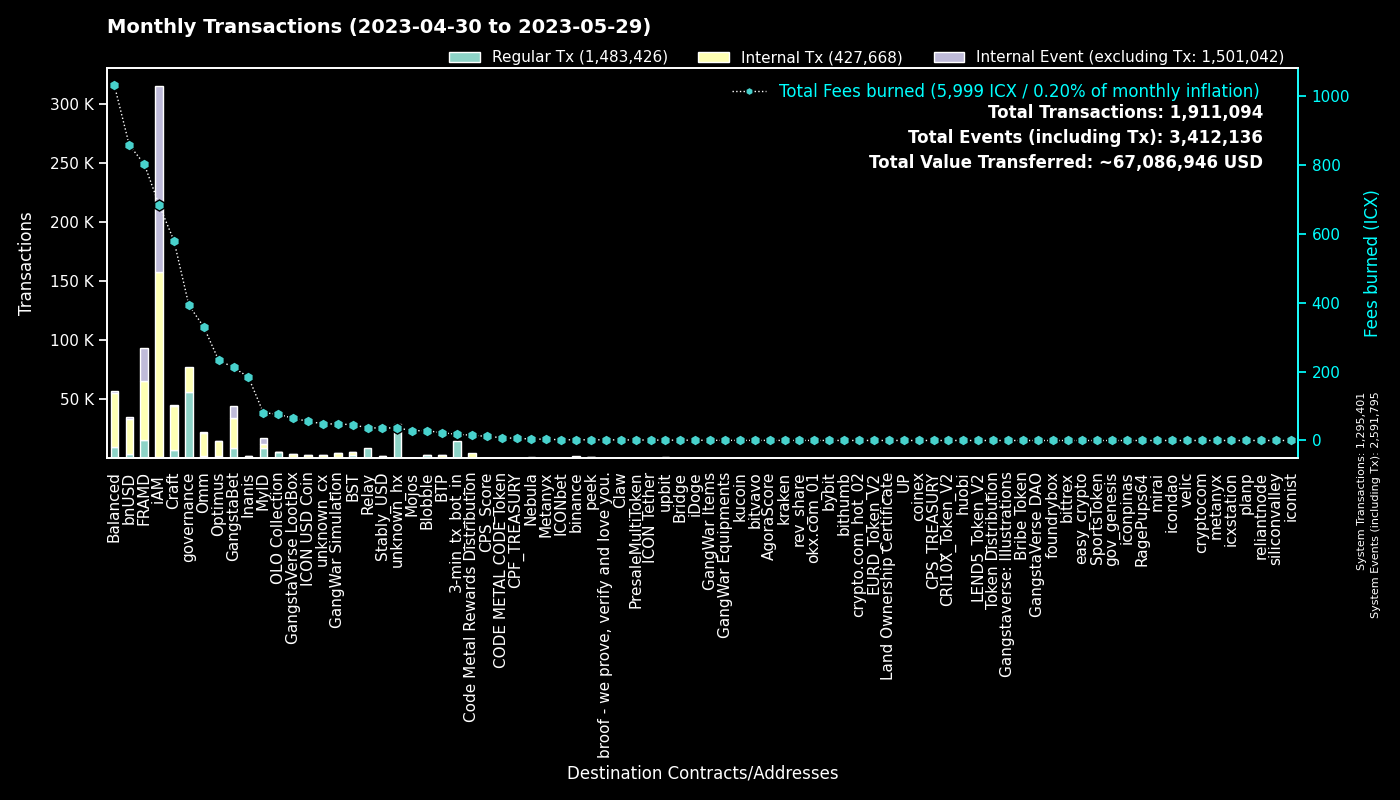

Data behind this chart, as committed beside it:
to, Regular Tx, Fees burned, to_def, Internal Tx, Internal Event (excluding Tx), group
0, 1295195, 0.0, System, 206, 1296394, System
cx00000000000000000000000000000000000000…, 56017, 392.6, governance, 21118, 0, governance
cx2aa9b28a657e3121b75d3d4fe65e569398645d…, 15044, 436.7, FRAMD Token, 22872, 2190, FRAMD
hx11de4e28be4845de3ea392fd8d758655bf766c…, 14412, 18.02, 3-min_tx_bot_in, 0, 0, 3-min_tx_bot_in
cxca5faa5a71d986a2e84dd7e6f5ff791d29901e…, 8960, 36.45, Relay_4, 0, 0, Relay
cxe5c2c460364acc5f8c1d5ca925930043d8d9c9…, 5607, 26.38, GangstaBet Crown, 5917, 0, GangstaBet
cx546ee1958a1daa64f914c328081e2285ed9973…, 5044, 76.04, OLO Collection, 264, 30, OLO Collection
cx9e3cadcc1a4be3323ea23371b84575abb32703…, 4367, 8.97, MyID_1, 0, 4371, MyID
cx88fd7df7ddff82f7cc735c871dc519838cb235…, 3988, 857, bnUSD, 29569, 1026, bnUSD
cx7ecb16e4c143b95e01d05933c17cb986cfe618…, 2883, 284.8, CraftRewards, 17197, 194, Craft
cx694e8c9f1a05c8c3719f30d46b97697960e428…, 2493, 23.45, MyID_2, 2493, 0, MyID
cxf14dea1cff7ceb29a46e6d04533a08f84441e4…, 2459, 46.08, Blobble Stake Token, 2504, 1, BST
cxf2ca3b655a782f39227934d37ff3b77f9b1ebc…, 2310, 9.332, unknown_cx, 0, 0, Blobble
cx66d4d90f5f113eba575bf793570135f9b10cec…, 2002, 101.6, balanced_loans, 4188, 429, Balanced
cx2609b924e33ef00b648a409245c7ea394c4678…, 1965, 281.2, balanced_sicx, 10173, 238, Balanced
cx9c4698411c6d9a780f605685153431dcda0460…, 1944, 41.97, Auction, 9281, 11, Craft
hxb568381d35d3e7a6383200e8a0d30310af20b9…, 1624, 2.03, binance_hot, 0, 0, binance
cxba62bb61baf8dd8b6a04633fe33806547785a0…, 1563, 48.33, MyID_3, 1555, 0, MyID
cx2e6d0fc0eca04965d06038c8406093337f085f…, 1422, 226.5, Craft, 9268, 188, Craft
hxeeaad0c69c47914a19b83df7e5017b93a43fca…, 1397, 1.746, unknown_hx, 0, 0, unknown_hx
cxa0af3165c08318e988cb30993b3048335b94af…, 1353, 62.19, balanced_dex, 4285, 0, Balanced
cx2dc662031f3d62bcdba4f63e9bf827767c8475…, 1304, 20.37, GangstaBet Skill, 9137, 9536, GangstaBet
cx14002628a4599380f391f708843044bc93dce2…, 1260, 681, iAM Div, 156486, 156937, iAM
cx10d59e8103ab44635190bd4139dbfd682fa2d0…, 1066, 49.43, balanced_rewards, 3385, 0, Balanced
cx5a0af85407c69945eb318d4ac18e9e84218416…, 946, 47.72, GangWar Simulation, 3517, 395, GangWar Simulation
cxf61cd5a45dc9f91c15aa65831a30a90d59a096…, 898, 148, balanced_baln, 5836, 498, Balanced
cx21e94c08c03daee80c25d8ee3ea22a20786ec2…, 853, 210.7, Balanced Router, 9583, 519, Balanced
cxaa99a164586883eed0322d62a31946dfa9491f…, 850, 76.45, optimus_rewards, 2665, 59, Optimus
cx30f18d26f45d990112a4cd4825c0b79af73aac…, 807, 365.8, Yetis, 26290, 25945, FRAMD
cxcc711062b732ed14954008da8a5b5193b4d486…, 726, 1.343, peek_1, 0, 0, peek
cxcb455f26a2c01c686fa7f30e1e3661642dd53c…, 719, 177.9, omm_lending, 14506, 0, Omm
cxd17316e24ee40f2ef8ed6f3a497311db1b3520…, 650, 62.81, GangstaVerse LootBox, 2588, 9, GangstaVerse LootBox
cx69bcdf1753472c1444188ec3f5188657e30c83…, 628, 1.924, broof - we prove, verify and love you., 0, 0, broof - we prove, verify and love you.
cx203d9cd2a669be67177e997b8948ce2c35caff…, 574, 107.9, balanced_dividends, 6555, 166, Balanced
cx28b2ec885b50c8a93da752f2d0467a67127a70…, 548, 49.92, CROWN, 3789, 139, GangstaBet
cx2d86ce51600803e187ce769129d1f6442bcefb…, 529, 24.01, CraftStaked, 770, 0, Craft
hx49b1556654e51f52d59a8222b4737ee7dccc6d…, 509, 0.6362, upbit_cold_02, 0, 0, upbit
cx6139a27c15f1653471ffba0b4b88dc15de7e32…, 501, 112.6, gangstabet_token, 6088, 267, GangstaBet
cx8683d50b9f53275081e13b64fba9d6a56b7c57…, 487, 1.627, gangstabet_trade, 417, 0, GangstaBet
cxe971c0a92c58db502e4a224efc6ba311eb1c17…, 481, 177.3, Inanis Treasury, 1322, 133, Inanis
cx85954d0dae92b63bf5cba03a59ca4ffe687bad…, 472, 3.154, NebulaMultiToken, 565, 0, Nebula
cx7b1843b7ef5368a080ccf59c0a9d1bdec474f9…, 432, 20.42, optimus_dividends, 4316, 0, Optimus
cx1a29259a59f463a67bb2ef84398b30ca56b583…, 403, 97.3, omm_token, 3401, 312, Omm
cx28497aef34ec44ad2be9249daddfbe34b54f30…, 394, 5.02, Balanced Bribe, 392, 0, Balanced
cx44250a12074799e26fdeee75648ae47e2cc842…, 328, 49, balanced_governance, 19, 0, Balanced
cx334db6519871cb2bfd154cec0905ced4ea142d…, 322, 1.193, unknown_cx, 0, 0, unknown_cx
cx785d504f44b5d2c8dac04c5a1ecd75f18ee57d…, 317, 26.77, Finance Token, 1060, 20, Optimus
hxb2909c4ff4a720978d1b64b851c3d083d8f21c…, 283, 0.3538, unknown_hx, 0, 0, unknown_hx
cx82c8c091b41413423579445032281bca5ac14f…, 279, 1.504, Craft, 279, 71, Craft
hxbb984f278abd66ae2155edbd91f8c87ce98411…, 277, 0.3463, kucoin, 0, 0, kucoin
hxa390d24fdcba68515b492ffc553192802706a1…, 269, 0.3362, bitvavo_hot, 0, 0, bitvavo
cx5b5a03cb525a1845d0af3a872d525b18a810ac…, 264, 13.38, btp-0x38.bsc-BTCB, 1255, 8, BTP
cx841f29ec6ce98b527d49a275e87d427627f1af…, 252, 29.24, OMM Delegation, 6, 6, Omm
cxae3034235540b924dfcc1b45836c293dcc82bf…, 238, 55.71, ICON USD Coin, 2364, 20, ICON USD Coin
hx2d80a2205feef0920e080b9fb539ee3505ddaa…, 228, 0.285, unknown_hx, 0, 0, unknown_hx
cxbb2871f468a3008f80b08fdde5b8b951583acf…, 217, 36.45, Stably_USD, 1750, 10, Stably_USD
hx68646780e14ee9097085f7280ab137c3633b4b…, 215, 0.2687, kraken_hot, 0, 0, kraken
hx133323c2e990994816b548a9e7eb080a5eac80…, 182, 0.2275, unknown_hx, 0, 0, unknown_hx
hx85532472e789802a943bd34a8aeb86668bc232…, 164, 0.205, okx.com_01, 0, 0, okx.com_01
cx384018e03aa8b739472c7a0645b70df97550e2…, 161, 0.5445, GangstaBet, 159, 0, GangstaBet
... 3,892 more rows
